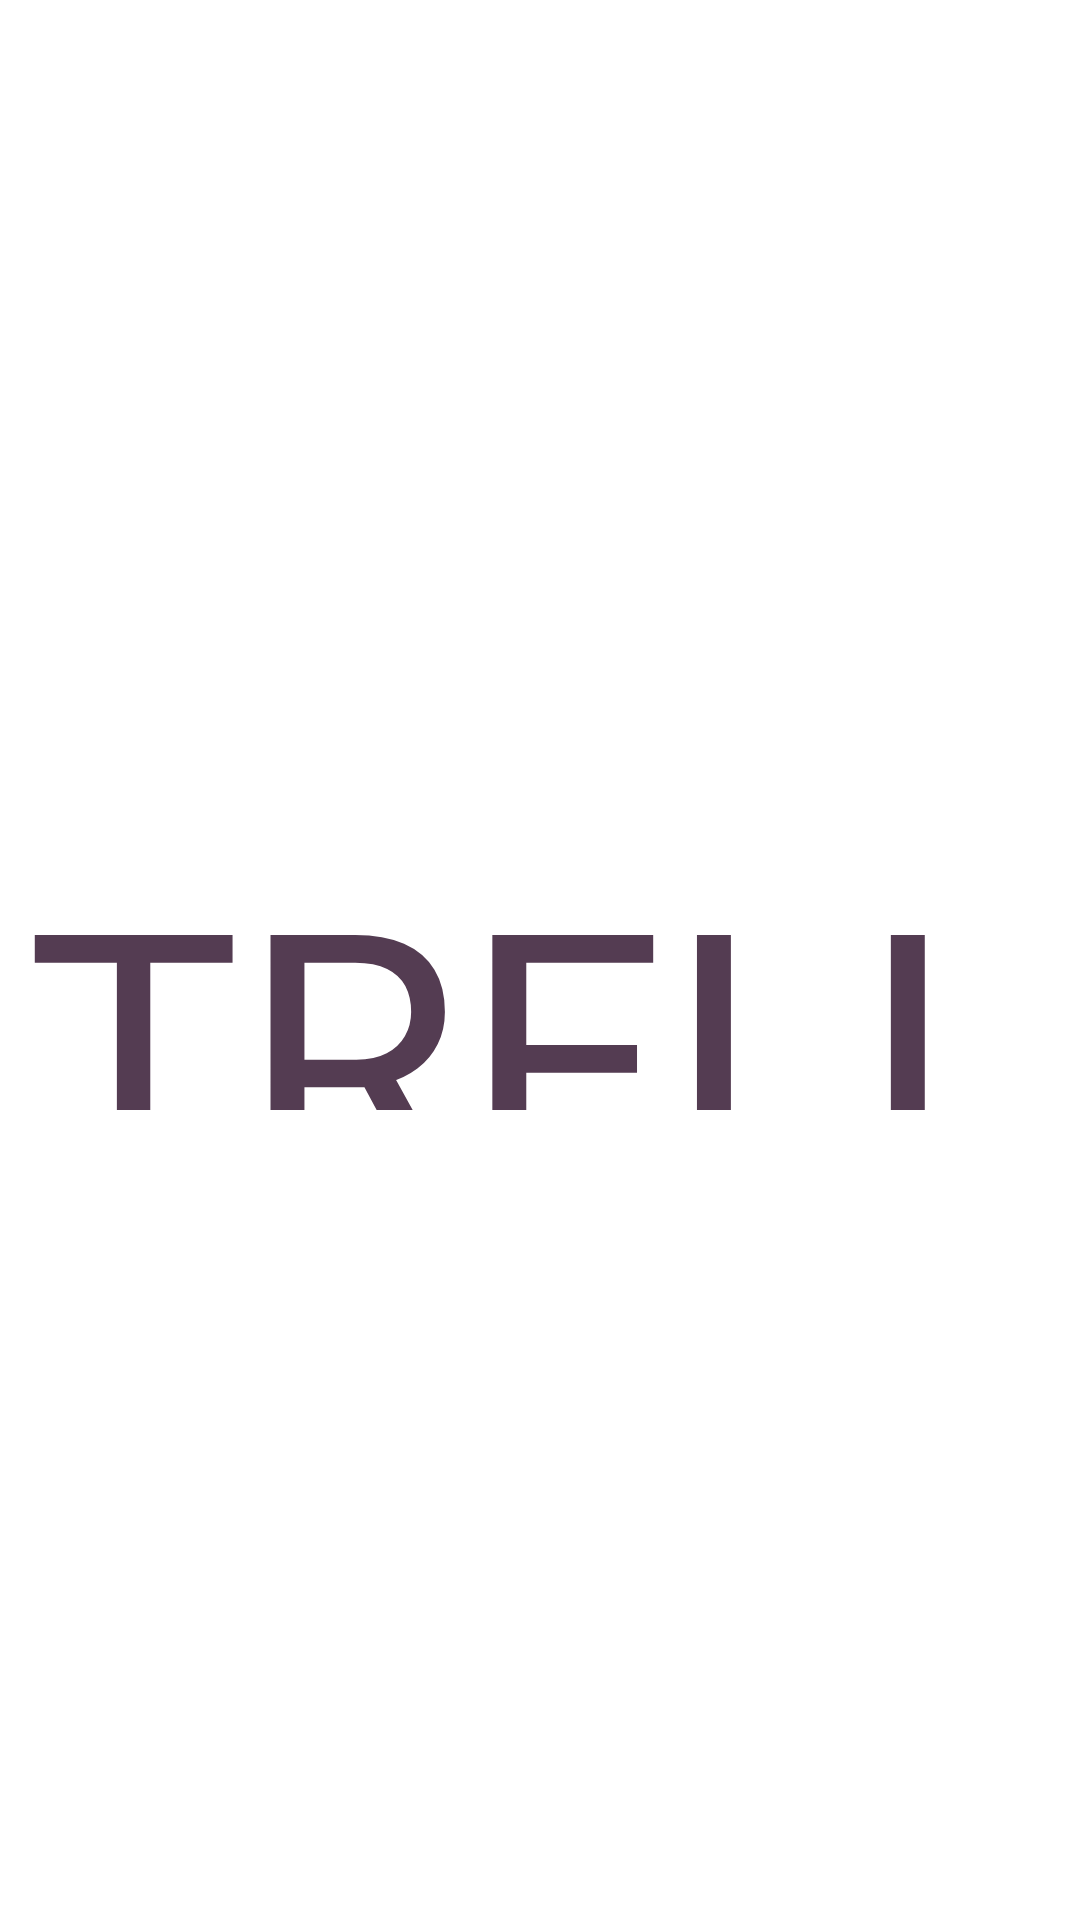

Reconstruct the res/layout file that produces this screen, plus the resources it refers to.
<!-- AndroidManifest.xml: application theme Theme.Trello.splashscreen -->
<!-- res/layout/activity_splashscreenactivity.xml -->
<?xml version="1.0" encoding="utf-8"?>
<androidx.constraintlayout.widget.ConstraintLayout xmlns:android="http://schemas.android.com/apk/res/android"
    xmlns:app="http://schemas.android.com/apk/res-auto"
    xmlns:tools="http://schemas.android.com/tools"
    android:layout_width="match_parent"
    android:layout_height="match_parent"
    tools:context=".ACTIVITIES.Splashscreenactivity"
    android:background="@drawable/anotherbgfinal">

    <TextView
        android:layout_width="match_parent"
        android:id="@+id/spashscreentext"
        android:layout_height="100dp"
        android:textSize="120sp"
        app:layout_constraintBottom_toBottomOf="parent"
        app:layout_constraintEnd_toEndOf="parent"
        app:layout_constraintStart_toStartOf="parent"
        app:layout_constraintTop_toTopOf="parent"
        android:text="TRELLO"
        android:gravity="center_horizontal"
        android:textColor="@color/lightviolet"
        />


</androidx.constraintlayout.widget.ConstraintLayout>
<!-- resources referenced by this layout -->
<resources>
  <color name="lightviolet">#543c52</color>
  <style name="Theme.Trello.splashscreen" parent="Theme.MaterialComponents.DayNight.NoActionBar">
          
          <item name="colorPrimary">@color/purple_500</item>
          <item name="colorPrimaryVariant">@color/purple_700</item>
          <item name="colorOnPrimary">@color/white</item>
          
          <item name="colorSecondary">@color/teal_200</item>
          <item name="colorSecondaryVariant">@color/teal_700</item>
          <item name="colorOnSecondary">@color/black</item>
          
          <item name="android:statusBarColor" tools:targetApi="l">?attr/colorPrimaryVariant</item>
          
      </style>
  <color name="purple_500">#FF6200EE</color>
  <color name="purple_700">#FF3700B3</color>
  <color name="white">#FFFFFFFF</color>
  <color name="teal_200">#FF03DAC5</color>
  <color name="teal_700">#FF018786</color>
  <color name="black">#FF000000</color>
</resources>
